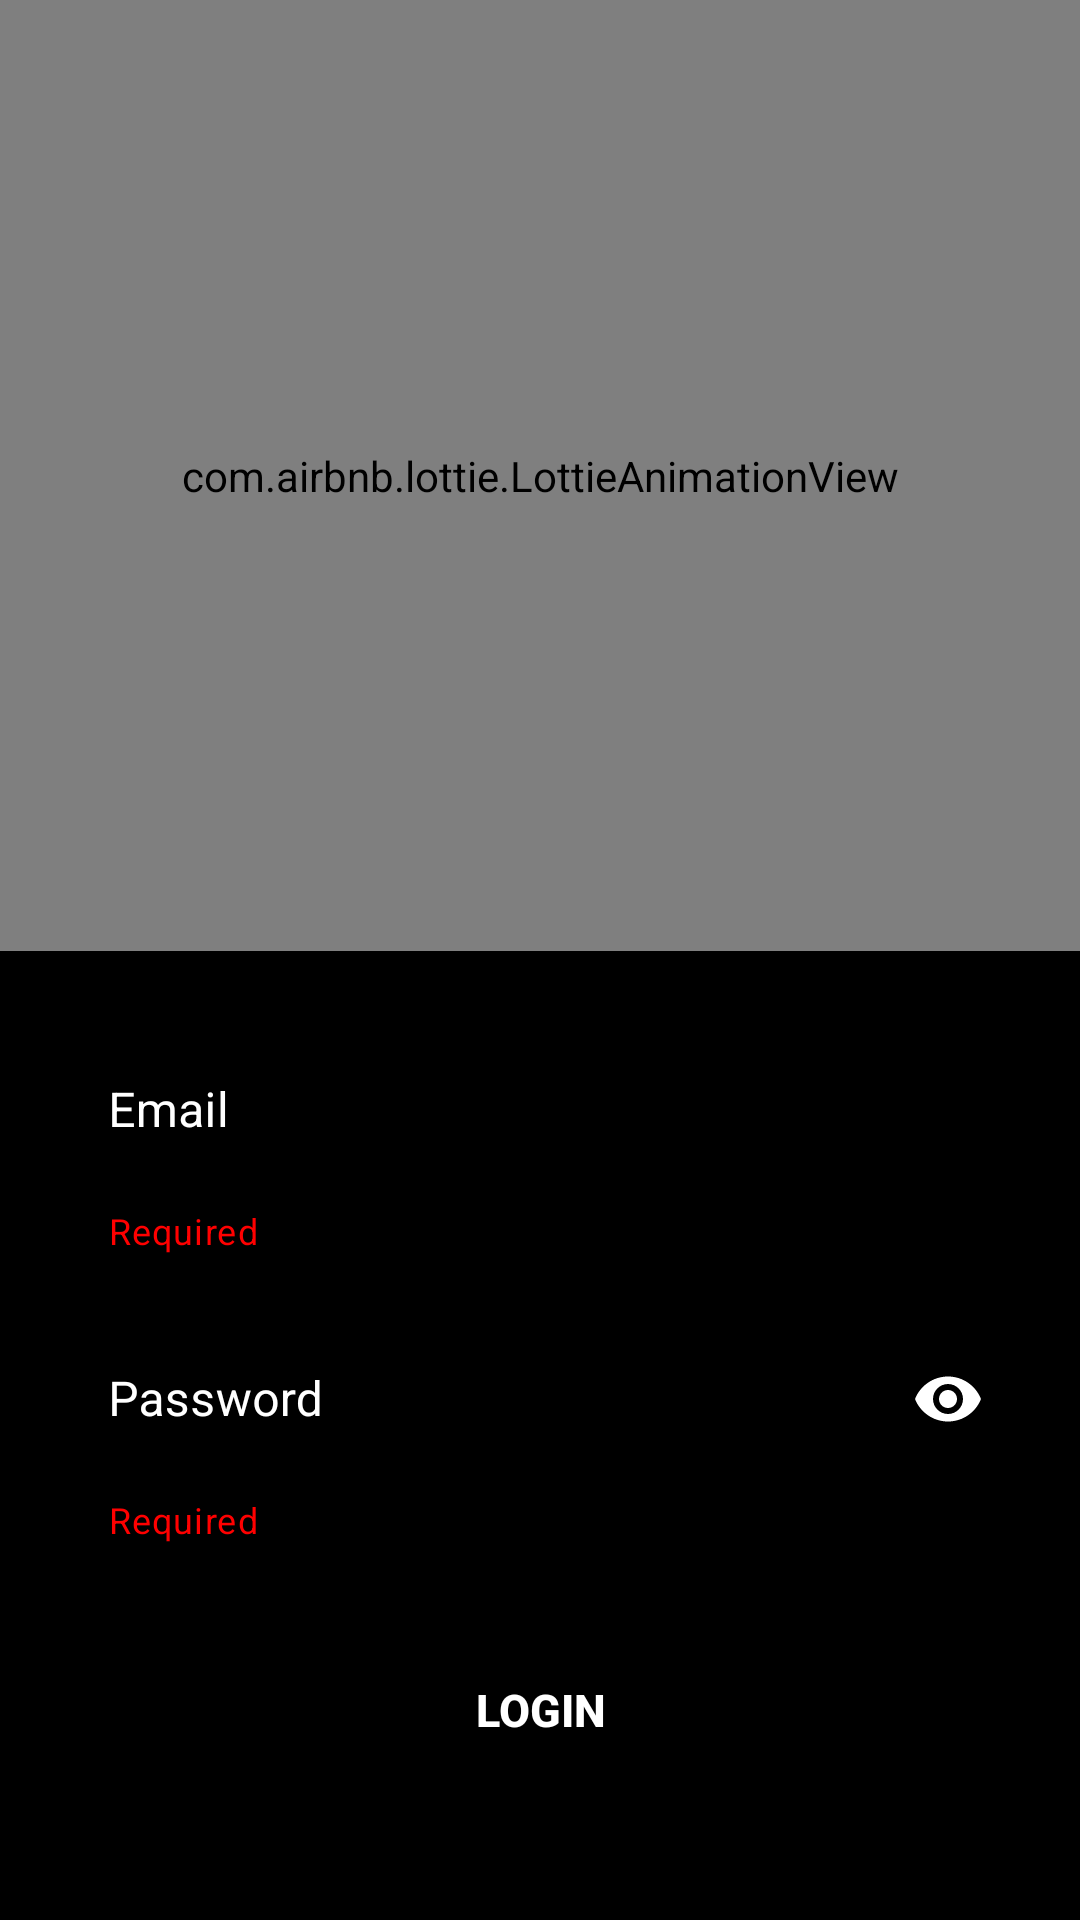

Produce the Android XML layout that renders to this screen, including the resource entries it uses.
<!-- AndroidManifest.xml: application theme Theme.NotesUplaoder -->
<!-- res/layout/activity_main.xml -->
<?xml version="1.0" encoding="utf-8"?>
<RelativeLayout xmlns:android="http://schemas.android.com/apk/res/android"
    xmlns:app="http://schemas.android.com/apk/res-auto"
    xmlns:tools="http://schemas.android.com/tools"
    android:layout_width="match_parent"
    android:layout_height="match_parent"
    android:background="@color/black"
    tools:context=".MainActivity">
    


    <com.airbnb.lottie.LottieAnimationView
        android:id="@+id/animation"
        android:layout_width="413dp"
        android:layout_height="317dp"
        app:layout_constraintEnd_toEndOf="parent"
        app:layout_constraintHorizontal_bias="0.523"
        app:layout_constraintStart_toStartOf="parent"
        app:layout_constraintTop_toTopOf="parent"
        app:lottie_autoPlay="true"
        app:lottie_rawRes="@raw/login_animation"
        app:lottie_loop="true" />

    <LinearLayout
        android:id="@+id/linear2"
        android:layout_width="350dp"
        android:layout_height="wrap_content"
        android:layout_below="@+id/animation"
        android:layout_alignParentStart="true"
        android:layout_alignParentEnd="true"
        android:layout_marginStart="10dp"
        android:layout_marginTop="10dp"
        android:layout_marginEnd="10dp"
        android:orientation="vertical"
        app:layout_constraintBottom_toBottomOf="parent"
        app:layout_constraintEnd_toEndOf="parent"
        app:layout_constraintHorizontal_bias="0.491"
        app:layout_constraintStart_toStartOf="parent"
        app:layout_constraintTop_toTopOf="parent">

        <LinearLayout
            android:id="@+id/linearLayout"
            android:layout_width="match_parent"
            android:layout_height="wrap_content"
            android:layout_below="@+id/animi"
            android:layout_alignParentStart="true"
            android:layout_alignParentEnd="true"
            android:layout_marginStart="10dp"
            android:layout_marginTop="10dp"
            android:layout_marginEnd="10dp"
            android:orientation="vertical"
            app:layout_constraintBottom_toBottomOf="parent"
            app:layout_constraintEnd_toEndOf="parent"
            app:layout_constraintHorizontal_bias="0.491"
            app:layout_constraintStart_toStartOf="parent"
            app:layout_constraintTop_toTopOf="parent">


            <com.google.android.material.textfield.TextInputLayout
                style="@style/Widget.MaterialComponents.TextInputLayout.OutlinedBox"
                android:layout_width="match_parent"
                android:layout_height="wrap_content"
                android:layout_marginBottom="15dp"
                android:textColorHint="#FFFFFF"
                app:boxCornerRadiusBottomEnd="10dp"
                app:boxCornerRadiusBottomStart="10dp"
                app:boxCornerRadiusTopEnd="10dp"
                app:boxCornerRadiusTopStart="10dp"
                app:boxStrokeColor="#00E5FF"
                app:endIconMode="clear_text"
                app:endIconTint="@color/white"
                app:helperText="Required"
                app:helperTextTextColor="#FF0000"
                app:hintTextColor="#FFFFFF">


                <com.google.android.material.textfield.TextInputEditText
                    android:id="@+id/email_login"
                    android:layout_width="match_parent"
                    android:layout_height="wrap_content"
                    android:drawableStart="@drawable/ic_outline_account_circle_24"
                    android:drawablePadding="10dp"
                    android:hint="Email"
                    android:inputType="textEmailAddress"
                    android:textColor="@color/white"
                    android:textColorHint="@color/white" />

            </com.google.android.material.textfield.TextInputLayout>

            <com.google.android.material.textfield.TextInputLayout
                style="@style/Widget.MaterialComponents.TextInputLayout.OutlinedBox"
                android:layout_width="match_parent"
                android:layout_height="wrap_content"
                android:hint="Password"
                android:textColorHint="#FFFFFF"
                app:boxCornerRadiusBottomEnd="10dp"
                app:boxCornerRadiusBottomStart="10dp"
                app:boxCornerRadiusTopEnd="10dp"
                app:boxCornerRadiusTopStart="10dp"
                app:boxStrokeColor="#00E5FF"
                app:boxStrokeErrorColor="#FF0000"
                app:endIconMode="password_toggle"
                app:endIconTint="@color/white"
                app:helperText="Required"
                app:helperTextTextColor="#FF0000"
                app:hintTextColor="@color/white">

                <com.google.android.material.textfield.TextInputEditText
                    android:id="@+id/password"
                    android:layout_width="match_parent"
                    android:layout_height="wrap_content"
                    android:drawableStart="@drawable/ic_outline_lock_24"
                    android:drawablePadding="10dp"
                    android:inputType="textPassword"
                    android:textColor="@color/white"


                    />
            </com.google.android.material.textfield.TextInputLayout>


        </LinearLayout>


        
        
        
        
        
        
        
        
        
        
        
        

        
        
        
        
        
        
        
        
        
        
        
        


    </LinearLayout>

    <Button
        android:id="@+id/login"
        android:layout_width="wrap_content"
        android:layout_height="wrap_content"
        android:layout_below="@+id/linear2"
        android:layout_alignParentStart="true"
        android:layout_alignParentEnd="true"
        android:layout_marginStart="100dp"
        android:layout_marginTop="30dp"
        android:layout_marginEnd="100dp"
        android:backgroundTint="#000000"
        android:padding="15dp"
        android:text="Login"
        android:textColor="@color/white"
        android:textSize="15sp"
        android:textStyle="bold"
        app:cornerRadius="10dp"
        app:layout_constraintEnd_toEndOf="parent"
        app:layout_constraintHorizontal_bias="0.498"
        app:layout_constraintStart_toStartOf="parent"
        app:layout_constraintTop_toBottomOf="@+id/linear2"
        app:strokeColor="#00B8D4"
        app:strokeWidth="2dp" />


</RelativeLayout>
<!-- resources referenced by this layout -->
<resources>
  <style name="Theme.NotesUplaoder" parent="Theme.MaterialComponents.DayNight.DarkActionBar">
          
          <item name="colorPrimary">#039BE5</item>
          <item name="colorPrimaryVariant">#039BE5</item>
          <item name="colorOnPrimary">@color/white</item>
          
          <item name="colorSecondary">@color/teal_200</item>
          <item name="colorSecondaryVariant">@color/teal_700</item>
          <item name="colorOnSecondary">@color/black</item>
          
          <item name="android:statusBarColor" tools:targetApi="l">?attr/colorPrimaryVariant</item>
          
      </style>
  <!-- not gathered from this repository: default colours our renderer supplied (Android Studio template values) -->
  <color name="teal_200">#FF03DAC5</color>
  <color name="teal_700">#FF018786</color>
  <color name="black">#FF000000</color>
  <color name="white">#FFFFFFFF</color>
</resources>
